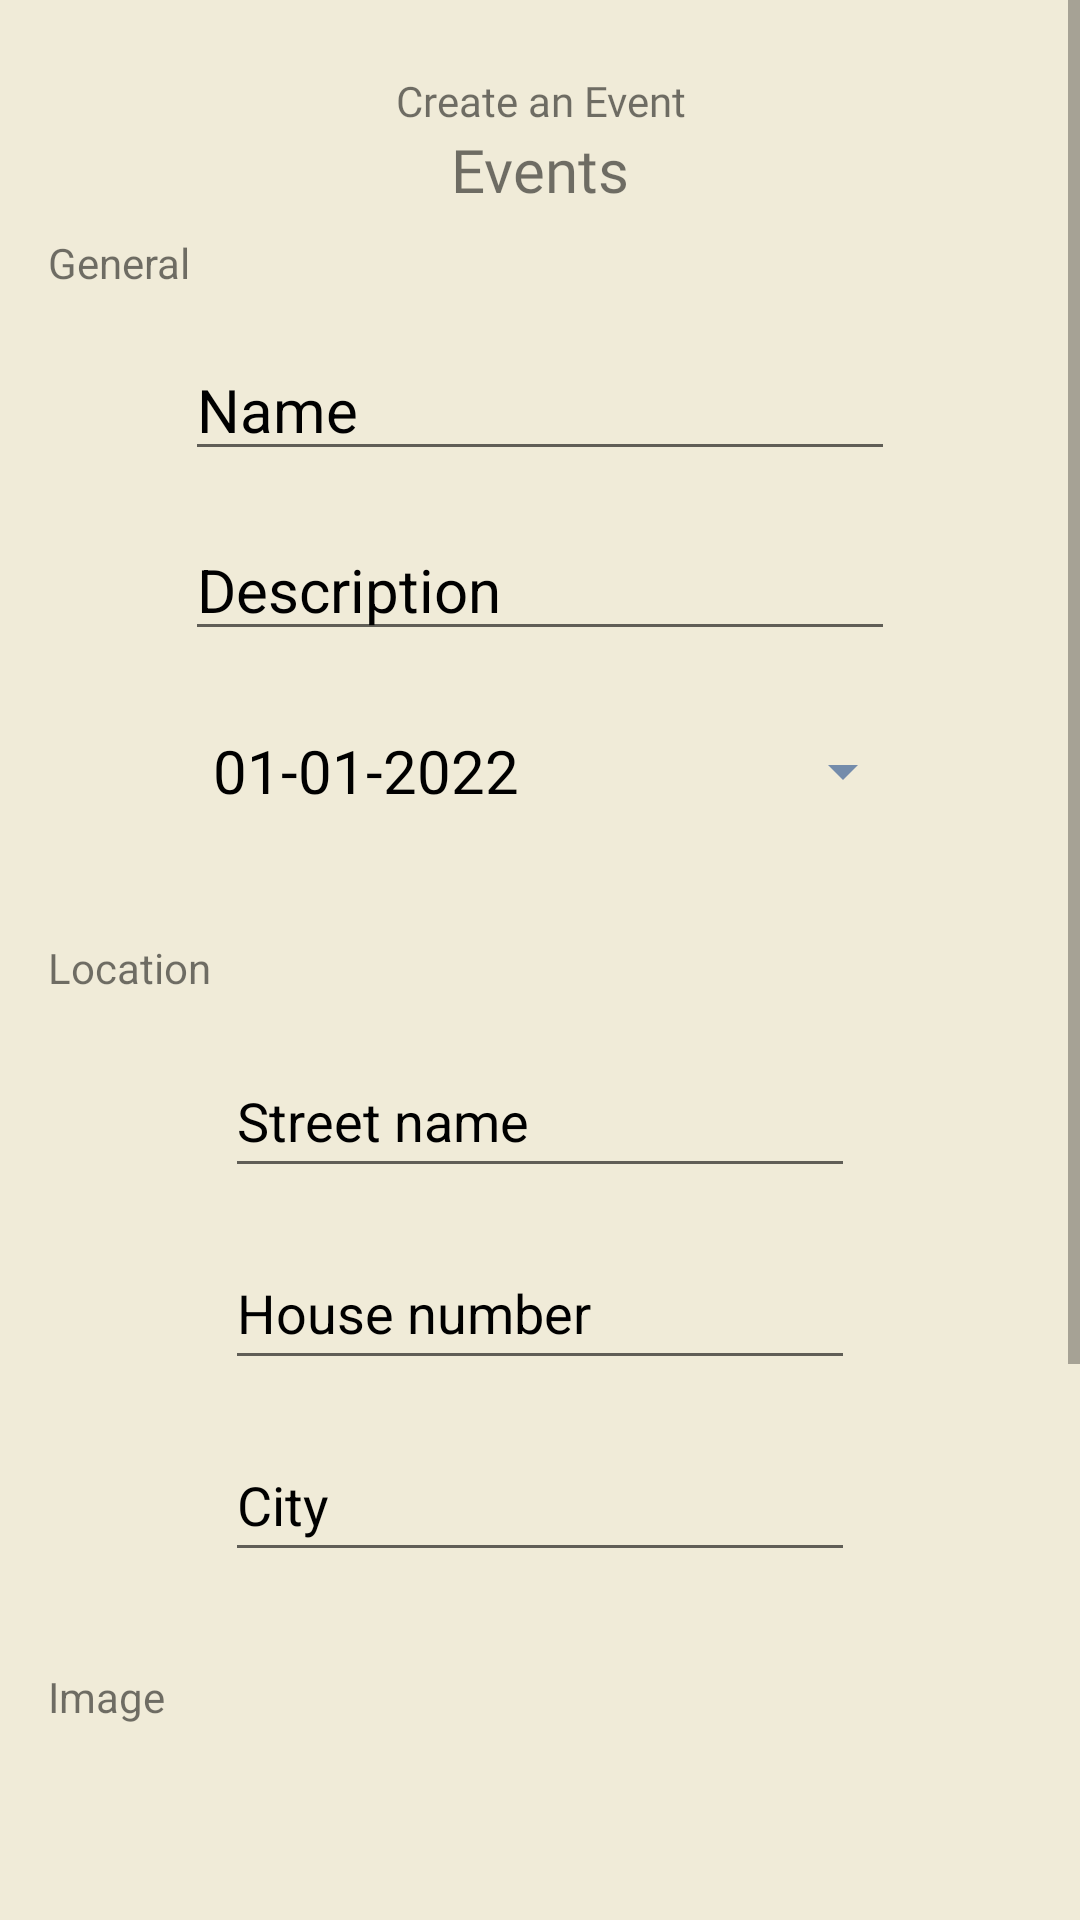

This screen was rendered from an Android layout file. Write that file and the resources it references.
<!-- AndroidManifest.xml: application theme Theme.Apapp -->
<!-- res/layout/fragment_event_create.xml -->
<?xml version="1.0" encoding="utf-8"?>
<ScrollView xmlns:android="http://schemas.android.com/apk/res/android"
    xmlns:app="http://schemas.android.com/apk/res-auto"
    xmlns:tools="http://schemas.android.com/tools"
    android:layout_width="match_parent"
    android:layout_height="match_parent"
    android:background="@color/eggshell"
    android:backgroundTint="@color/eggshell">

    <androidx.constraintlayout.widget.ConstraintLayout
        android:layout_width="match_parent"
        android:layout_height="wrap_content"
        android:background="@color/eggshell">

        <TextView
            android:id="@+id/textView9"
            android:layout_width="wrap_content"
            android:layout_height="wrap_content"
            android:layout_marginStart="16dp"
            android:layout_marginTop="32dp"
            android:text="@string/create_event_address_information"
            app:layout_constraintStart_toStartOf="parent"
            app:layout_constraintTop_toBottomOf="@+id/createEventDate"
            tools:ignore="TextContrastCheck" />

        <TextView
            android:id="@+id/textView15"
            android:layout_width="wrap_content"
            android:layout_height="wrap_content"
            android:layout_marginStart="16dp"
            android:layout_marginTop="32dp"
            android:text="@string/create_event_image_section"
            app:layout_constraintStart_toStartOf="parent"
            app:layout_constraintTop_toBottomOf="@+id/textCity"
            tools:ignore="TextContrastCheck" />

        <Button
            android:id="@+id/createEventDate"
            style="?android:spinnerStyle"
            android:layout_width="250dp"
            android:layout_height="wrap_content"
            android:layout_marginTop="16dp"
            android:text="@string/create_event_date"
            android:textSize="20sp"
            app:layout_constraintEnd_toEndOf="@+id/createEventText"
            app:layout_constraintStart_toStartOf="@+id/createEventText"
            app:layout_constraintTop_toBottomOf="@+id/createEventText" />

        <EditText
            android:id="@+id/textStreetName"
            android:layout_width="wrap_content"
            android:layout_height="wrap_content"
            android:layout_marginTop="16dp"
            android:ems="10"
            android:hint="@string/create_event_address"
            android:importantForAutofill="no"
            android:inputType="textPostalAddress"
            android:minHeight="48dp"
            android:textColorHint="@color/black"
            app:layout_constraintEnd_toEndOf="parent"
            app:layout_constraintStart_toStartOf="parent"
            app:layout_constraintTop_toBottomOf="@+id/textView9" />

        <TextView
            android:id="@+id/textView10"
            android:layout_width="wrap_content"
            android:layout_height="wrap_content"
            android:layout_marginStart="16dp"
            android:layout_marginTop="8dp"
            android:text="@string/create_event_general_information"
            app:layout_constraintStart_toStartOf="parent"
            app:layout_constraintTop_toBottomOf="@+id/textView3"
            tools:ignore="TextContrastCheck" />

        <Button
            android:id="@+id/createEvent"
            android:layout_width="wrap_content"
            android:layout_height="wrap_content"
            android:layout_marginTop="24dp"
            android:layout_marginBottom="32dp"
            android:backgroundTint="@color/green"
            android:text="@string/events_add_event_button"
            android:textColor="@color/white"
            app:layout_constraintBottom_toBottomOf="parent"
            app:layout_constraintEnd_toEndOf="parent"
            app:layout_constraintHorizontal_bias="0.497"
            app:layout_constraintStart_toStartOf="parent"
            app:layout_constraintTop_toBottomOf="@+id/eventCreateSelectImageButton"
            tools:ignore="TextContrastCheck" />

        <Button
            android:id="@+id/eventCreateSelectImageButton"
            android:layout_width="wrap_content"
            android:layout_height="0dp"
            android:layout_marginTop="8dp"
            android:backgroundTint="@color/patriarch"
            android:text="@string/create_event_select_image_button"
            android:textColor="@color/white"
            app:layout_constraintEnd_toEndOf="parent"
            app:layout_constraintStart_toStartOf="parent"
            app:layout_constraintTop_toBottomOf="@+id/eventCreateImage" />

        <TextView
            android:id="@+id/textView3"
            android:layout_width="wrap_content"
            android:layout_height="wrap_content"
            android:fontFamily="@font/roboto_bold"
            android:text="@string/events_header"
            android:textSize="20sp"
            app:layout_constraintEnd_toEndOf="@+id/textView2"
            app:layout_constraintStart_toStartOf="@+id/textView2"
            app:layout_constraintTop_toBottomOf="@+id/textView2" />

        <EditText
            android:id="@+id/textHouseNumber"
            android:layout_width="wrap_content"
            android:layout_height="wrap_content"
            android:layout_marginTop="16dp"
            android:ems="10"
            android:hint="@string/create_event_house_number"
            android:importantForAutofill="no"
            android:inputType="number"
            android:minHeight="48dp"
            android:textColorHint="@color/black"
            app:layout_constraintEnd_toEndOf="@+id/textStreetName"
            app:layout_constraintStart_toStartOf="@+id/textStreetName"
            app:layout_constraintTop_toBottomOf="@+id/textStreetName" />

        <EditText
            android:id="@+id/textCity"
            android:layout_width="wrap_content"
            android:layout_height="wrap_content"
            android:layout_marginTop="16dp"
            android:ems="10"
            android:hint="@string/create_event_city"
            android:importantForAutofill="no"
            android:inputType="textPostalAddress"
            android:minHeight="48dp"
            android:textColorHint="@color/black"
            app:layout_constraintEnd_toEndOf="@+id/textHouseNumber"
            app:layout_constraintStart_toStartOf="@+id/textHouseNumber"
            app:layout_constraintTop_toBottomOf="@+id/textHouseNumber"
            tools:ignore="TextContrastCheck" />

        <TextView
            android:id="@+id/textView2"
            android:layout_width="wrap_content"
            android:layout_height="wrap_content"
            android:layout_marginTop="24dp"
            android:fontFamily="@font/roboto"
            android:text="@string/events_add_tagline"
            android:textAlignment="center"
            app:layout_constraintEnd_toEndOf="parent"
            app:layout_constraintStart_toStartOf="parent"
            app:layout_constraintTop_toTopOf="parent"
            tools:ignore="TextContrastCheck" />

        <EditText
            android:id="@+id/createEventName"
            android:layout_width="wrap_content"
            android:layout_height="wrap_content"
            android:layout_marginTop="16dp"
            android:ems="10"
            android:hint="@string/event_name"
            android:importantForAutofill="no"
            android:inputType="textPersonName"
            android:textColorHint="@color/black"
            android:textSize="20sp"
            app:layout_constraintEnd_toEndOf="parent"
            app:layout_constraintStart_toStartOf="parent"
            app:layout_constraintTop_toBottomOf="@+id/textView10" />

        <EditText
            android:id="@+id/createEventText"
            android:layout_width="wrap_content"
            android:layout_height="wrap_content"
            android:layout_marginTop="16dp"
            android:ems="10"
            android:gravity="start|top"
            android:hint="@string/event_description"
            android:importantForAutofill="no"
            android:inputType="textMultiLine"
            android:textColorHint="@color/black"
            android:textSize="20sp"
            app:layout_constraintEnd_toEndOf="@+id/createEventName"
            app:layout_constraintStart_toStartOf="@+id/createEventName"
            app:layout_constraintTop_toBottomOf="@+id/createEventName" />

        <ImageView
            android:id="@+id/eventCreateImage"
            android:layout_width="150dp"
            android:layout_height="150dp"
            android:layout_marginTop="16dp"
            android:contentDescription="@string/create_event_image_title"
            app:layout_constraintEnd_toEndOf="parent"
            app:layout_constraintStart_toStartOf="parent"
            app:layout_constraintTop_toBottomOf="@+id/textView15"
            app:srcCompat="@drawable/add_screen_image_placeholder"
            tools:ignore="ImageContrastCheck" />


    </androidx.constraintlayout.widget.ConstraintLayout>
</ScrollView>
<!-- resources referenced by this layout -->
<resources>
  <color name="black">#FF000000</color>
  <color name="eggshell">#F0EBD8</color>
  <color name="green">#4CAF50</color>
  <color name="patriarch">#7C1A7C</color>
  <color name="white">#FFFFFFFF</color>
  <string name="create_event_address">Street name</string>
  <string name="create_event_address_information">Location</string>
  <string name="create_event_city">City</string>
  <string name="create_event_date">01-01-2022</string>
  <string name="create_event_general_information">General</string>
  <string name="create_event_house_number">House number</string>
  <string name="create_event_image_section">Image</string>
  <string name="create_event_image_title">Image of the event</string>
  <string name="create_event_select_image_button">Select</string>
  <string name="event_description">Description</string>
  <string name="event_name">Name</string>
  <string name="events_add_event_button">Create new event</string>
  <string name="events_add_tagline">Create an Event</string>
  <string name="events_header">Events</string>
  <style name="Theme.Apapp" parent="Theme.MaterialComponents.DayNight.NoActionBar">
          
          <item name="colorPrimary">@color/shadow_blue</item>
          <item name="colorPrimaryVariant">@color/eggshell</item>
          <item name="colorOnPrimary">@color/black</item>
          
          <item name="colorSecondary">@color/shadow_blue</item>
          <item name="colorSecondaryVariant">@color/eggshell</item>
          <item name="colorOnSecondary">@color/white</item>
          
          <item name="android:statusBarColor" tools:targetApi="l">?attr/colorPrimaryVariant</item>
          
          <item name="android:windowFullscreen">true</item>
      </style>
  <color name="shadow_blue">#748CAB</color>
</resources>
